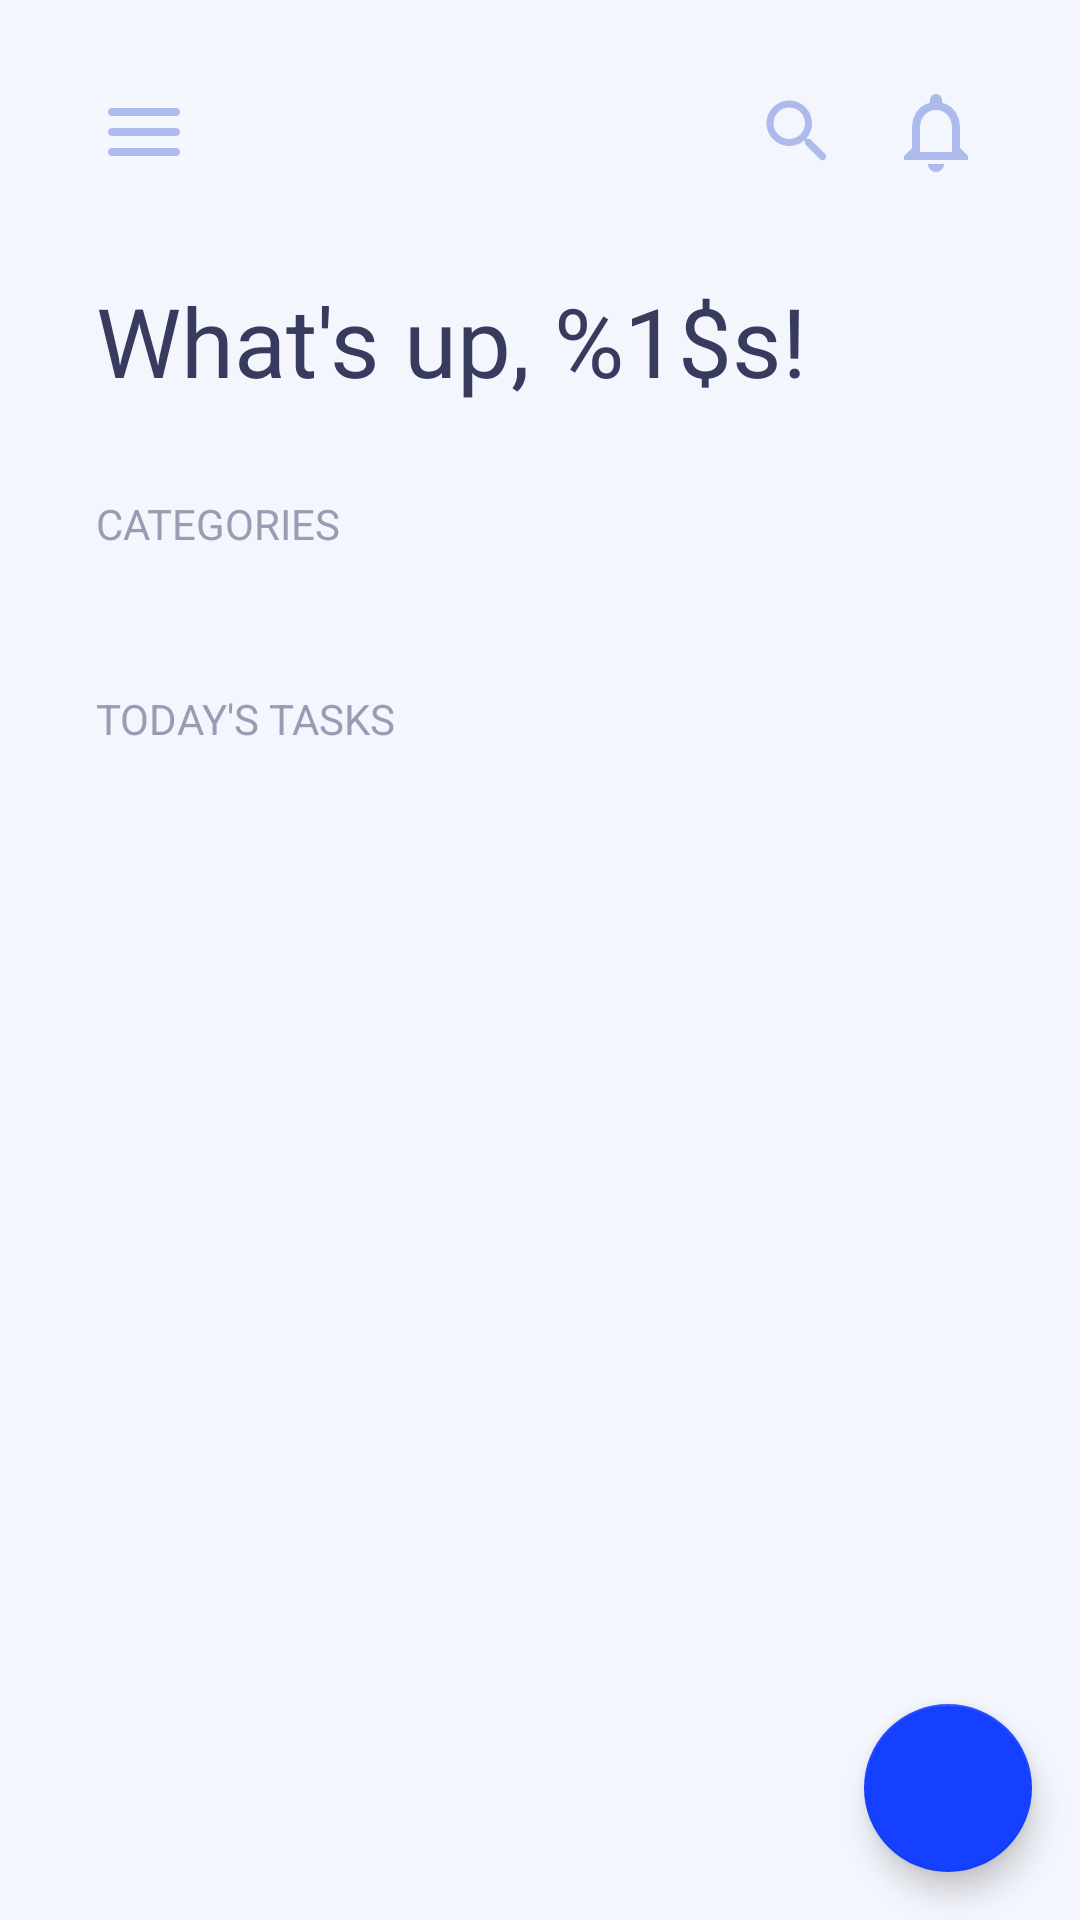

Layout XML and referenced resources for this Android screen:
<!-- AndroidManifest.xml: application theme Theme.ToDoAppMVP -->
<!-- res/layout/activity_main.xml -->
<?xml version="1.0" encoding="utf-8"?>
<androidx.constraintlayout.widget.ConstraintLayout xmlns:android="http://schemas.android.com/apk/res/android"
    xmlns:app="http://schemas.android.com/apk/res-auto"
    xmlns:tools="http://schemas.android.com/tools"
    android:layout_width="match_parent"
    android:layout_height="match_parent"
    android:background="@color/background_color"
    tools:context=".MainActivity">

    
    
    
    
    
    
    
    
    
    

    

    <LinearLayout
        android:id="@+id/linear_layout_toolbar"
        android:layout_width="0dp"
        android:layout_height="wrap_content"
        android:layout_marginHorizontal="32dp"
        android:layout_marginTop="28dp"
        android:orientation="horizontal"
        app:layout_constraintEnd_toEndOf="parent"
        app:layout_constraintStart_toStartOf="parent"
        app:layout_constraintTop_toTopOf="parent">

        <ImageView
            android:layout_width="32dp"
            android:layout_height="32dp"
            android:src="@drawable/ic_icon_menu" />

        <View
            android:layout_width="wrap_content"
            android:layout_height="32dp"
            android:layout_weight="1" />

        <ImageView
            android:layout_width="28dp"
            android:layout_height="32dp"
            android:src="@drawable/ic_icon_search" />

        <ImageView
            android:layout_width="32dp"
            android:layout_height="32dp"
            android:layout_marginStart="16dp"
            android:layout_marginLeft="16dp"
            android:src="@drawable/ic_icon_notifications" />

    </LinearLayout>

    <TextView
        android:id="@+id/tv_whats_up_user"
        style="@style/title"
        android:layout_width="0dp"
        android:layout_height="wrap_content"
        android:layout_marginHorizontal="32dp"
        android:layout_marginTop="32dp"
        android:text="@string/whats_up_user"
        app:layout_constraintEnd_toEndOf="parent"
        app:layout_constraintStart_toStartOf="parent"
        app:layout_constraintTop_toBottomOf="@+id/linear_layout_toolbar" />

    <TextView
        android:id="@+id/tv_category_subtitle"
        style="@style/subtitle"
        android:layout_width="wrap_content"
        android:layout_height="wrap_content"
        android:layout_marginHorizontal="32dp"
        android:layout_marginTop="30dp"
        android:text="@string/category"
        app:layout_constraintStart_toStartOf="parent"
        app:layout_constraintTop_toBottomOf="@+id/tv_whats_up_user" />

    <androidx.recyclerview.widget.RecyclerView
        android:id="@+id/rc_category"
        android:layout_width="0dp"
        android:layout_height="wrap_content"
        android:layout_marginTop="16dp"
        android:clipToPadding="false"
        android:orientation="horizontal"
        android:paddingStart="32dp"
        android:paddingLeft="0dp"
        app:layout_constraintEnd_toEndOf="parent"
        app:layout_constraintStart_toStartOf="parent"
        app:layout_constraintTop_toBottomOf="@+id/tv_category_subtitle" />

    <com.google.android.material.floatingactionbutton.FloatingActionButton
        android:id="@+id/fab_create_task"
        android:layout_width="wrap_content"
        android:layout_height="wrap_content"
        android:layout_marginRight="16dp"
        android:layout_marginBottom="16dp"
        android:backgroundTint="@color/accentColor"
        android:src="@drawable/ic_icon_add"
        app:layout_constraintBottom_toBottomOf="parent"
        app:layout_constraintEnd_toEndOf="parent"
        app:maxImageSize="32dp" />

    <TextView
        android:id="@+id/tv_today_tasks"
        android:layout_width="0dp"
        android:layout_height="wrap_content"
        android:layout_marginHorizontal="32dp"
        android:layout_marginTop="30dp"
        android:text="@string/today_tasks"
        android:textColor="@color/textLightColor"
        app:layout_constraintEnd_toEndOf="parent"
        app:layout_constraintStart_toStartOf="parent"
        app:layout_constraintTop_toBottomOf="@+id/rc_category" />

    <androidx.recyclerview.widget.RecyclerView
        android:id="@+id/rv_tasks"
        android:layout_width="match_parent"
        android:layout_height="0dp"
        android:layout_marginTop="16dp"
        android:clipToPadding="false"
        android:orientation="vertical"
        android:paddingHorizontal="32dp"

        android:paddingBottom="16dp"
        app:layout_constraintBottom_toBottomOf="parent"
        app:layout_constraintEnd_toEndOf="parent"
        app:layout_constraintStart_toStartOf="parent"
        app:layout_constraintTop_toBottomOf="@+id/tv_today_tasks"
        tools:listitem="@layout/task_row_item" />

</androidx.constraintlayout.widget.ConstraintLayout>
<!-- res/layout/task_row_item.xml (included above) -->
<?xml version="1.0" encoding="utf-8"?>
<LinearLayout xmlns:android="http://schemas.android.com/apk/res/android"
    xmlns:app="http://schemas.android.com/apk/res-auto"
    android:layout_width="match_parent"
    android:layout_height="wrap_content"
    android:layout_marginVertical="4dp"
    android:orientation="vertical">

    <FrameLayout
        android:layout_width="match_parent"
        android:layout_height="wrap_content"
        android:orientation="vertical">

        
        <RelativeLayout
            android:id="@+id/background_item_deleted_task"
            android:layout_width="match_parent"
            android:layout_height="match_parent"
            android:layout_gravity="center_vertical"
            android:gravity="center_vertical"> 
            <include layout="@layout/task_deleted_row_item" />

        </RelativeLayout>

        
        <RelativeLayout
            android:id="@+id/foreground"
            android:layout_width="match_parent"
            android:layout_height="wrap_content"
            android:visibility="visible">

            <LinearLayout
                android:layout_width="match_parent"
                android:layout_height="wrap_content"
                android:layout_gravity="center_vertical"
                android:background="@drawable/recycler_view_category_bg"
                android:elevation="0dp"
                android:gravity="center_vertical"
                android:orientation="horizontal"
                android:paddingHorizontal="16dp"
                android:paddingVertical="18dp"
                app:layout_constraintBottom_toBottomOf="parent"
                app:layout_constraintEnd_toEndOf="parent"
                app:layout_constraintStart_toStartOf="parent"
                app:layout_constraintTop_toTopOf="parent">

                <LinearLayout
                    android:id="@+id/custom_rb_task_is_done"
                    android:layout_width="24dp"
                    android:layout_height="24dp"
                    android:background="@drawable/custom_radio_button_is_checked"
                    android:orientation="horizontal" />

                <TextView
                    android:id="@+id/tv_task_name"
                    android:layout_width="wrap_content"
                    android:layout_height="wrap_content"
                    android:layout_marginLeft="18dp"
                    android:text="Daily meeting with team"
                    android:textColor="@color/textBoldColor"
                    android:textSize="16dp" />
            </LinearLayout>

        </RelativeLayout>
    </FrameLayout>
</LinearLayout>
<!-- res/layout/task_deleted_row_item.xml (included above) -->
<?xml version="1.0" encoding="utf-8"?>
<androidx.constraintlayout.widget.ConstraintLayout xmlns:android="http://schemas.android.com/apk/res/android"
    xmlns:app="http://schemas.android.com/apk/res-auto"
    android:layout_width="match_parent"
    android:layout_height="wrap_content"
    android:background="@android:color/transparent">

    <LinearLayout
        android:id="@+id/linear_layout_task_is_deleted"
        android:layout_width="match_parent"
        android:layout_height="wrap_content"
        android:gravity="center_vertical"
        android:orientation="horizontal"
        app:layout_constraintBottom_toBottomOf="parent"
        app:layout_constraintEnd_toEndOf="parent"
        app:layout_constraintStart_toStartOf="parent"
        app:layout_constraintTop_toTopOf="parent">

        <ImageView
            android:layout_width="28dp"
            android:layout_height="28dp"
            android:src="@drawable/ic_icon_delete" />

        <TextView
            android:layout_width="wrap_content"
            android:layout_height="wrap_content"
            android:layout_marginLeft="18dp"
            android:text="@string/the_task_was_deleted"
            android:textColor="@color/secondaryColor"
            android:textSize="16dp" />

        <Space
            android:layout_width="wrap_content"
            android:layout_height="wrap_content"
            android:layout_weight="1" />

        <LinearLayout
            android:id="@+id/linear_layout_undo_task"
            android:layout_width="wrap_content"
            android:layout_height="wrap_content"
            android:layout_marginLeft="32dp"
            android:background="@drawable/outline_icon_button"
            android:orientation="horizontal"
            android:paddingHorizontal="20dp"
            android:paddingVertical="10dp">

            <TextView
                android:layout_width="wrap_content"
                android:layout_height="wrap_content"
                android:text="@string/undo"
                android:textColor="@color/textBoldColor"
                android:textSize="15sp"
                android:textStyle="bold" />
        </LinearLayout>

    </LinearLayout>

</androidx.constraintlayout.widget.ConstraintLayout>
<!-- resources referenced by this layout -->
<resources>
  <color name="accentColor">#1540FF</color>
  <color name="background_color">#f4f6fd</color>
  <color name="secondaryColor">#adbaeb</color>
  <color name="textBoldColor">#373b5e</color>
  <color name="textLightColor">#9d9ab4</color>
  <!-- drawable custom_radio_button_is_checked (drawable) -->
  <?xml version="1.0" encoding="utf-8"?>
  <layer-list xmlns:android="http://schemas.android.com/apk/res/android">
      <item android:drawable="@drawable/custom_bg_radio_button_is_checked" />
      <item
          android:width="20dp"
          android:height="20dp"
          android:drawable="@drawable/ic_icon_check"
          android:gravity="center" />
  </layer-list>
  <!-- drawable ic_icon_delete (drawable) -->
  <vector xmlns:android="http://schemas.android.com/apk/res/android"
      android:width="24dp"
      android:height="24dp"
      android:tint="@color/outlineButtonColor"
      android:viewportWidth="24"
      android:viewportHeight="24">
      <path
          android:fillColor="@android:color/white"
          android:pathData="M16,9v10H8V9h8m-1.5,-6h-5l-1,1H5v2h14V4h-3.5l-1,-1zM18,7H6v12c0,1.1 0.9,2 2,2h8c1.1,0 2,-0.9 2,-2V7z" />
  </vector>
  <!-- drawable outline_icon_button (drawable) -->
  <?xml version="1.0" encoding="utf-8"?>
  <shape xmlns:android="http://schemas.android.com/apk/res/android"
      android:shape="rectangle">
      <corners android:radius="50dp" />
      <solid android:color="@android:color/transparent" />
      <stroke
          android:width="1.5dp"
          android:color="@color/secondaryColor" />
  </shape>
  <string name="category">CATEGORIES</string>
  <string name="the_task_was_deleted">The task was deleted</string>
  <string name="today_tasks">TODAY\'S TASKS</string>
  <string name="undo">UNDO</string>
  <string name="whats_up_user">What\'s up, %1$s!</string>
  <style name="subtitle">
          <item name="android:textSize">14sp</item>
          <item name="android:textColor">@color/textLightColor</item>
          <item name="fontFamily">@font/roboto_medium</item>
      </style>
  <style name="title">
          <item name="android:textSize">32sp</item>
          <item name="android:textColor">@color/textBoldColor</item>
          <item name="fontFamily">@font/roboto_bold</item>
      </style>
  <style name="Theme.ToDoAppMVP" parent="Theme.MaterialComponents.DayNight.NoActionBar">
          
          <item name="colorPrimary">@color/purple_500</item>
          <item name="colorPrimaryVariant">@color/purple_700</item>
          <item name="colorOnPrimary">@color/white</item>
          
          <item name="colorSecondary">@color/accentColor</item>
          <item name="colorSecondaryVariant">@color/teal_700</item>
          <item name="colorOnSecondary">@color/white</item>
          
          <item name="android:statusBarColor" tools:targetApi="l">?attr/colorPrimaryVariant</item>
          
      </style>
  <!-- drawable custom_bg_radio_button_is_checked (drawable) -->
  <?xml version="1.0" encoding="utf-8"?>
  <shape xmlns:android="http://schemas.android.com/apk/res/android"
      android:shape="oval">
      <corners android:radius="0dp" />
      <solid android:color="@color/secondaryColor" />
      <stroke
          android:width="2dp"
          android:color="@color/secondaryColor" />
  </shape>
  <color name="outlineButtonColor">#7687C6</color>
  <color name="purple_500">#FF6200EE</color>
  <color name="purple_700">#FF3700B3</color>
  <color name="white">#FFFFFFFF</color>
  <color name="teal_700">#FF018786</color>
</resources>
